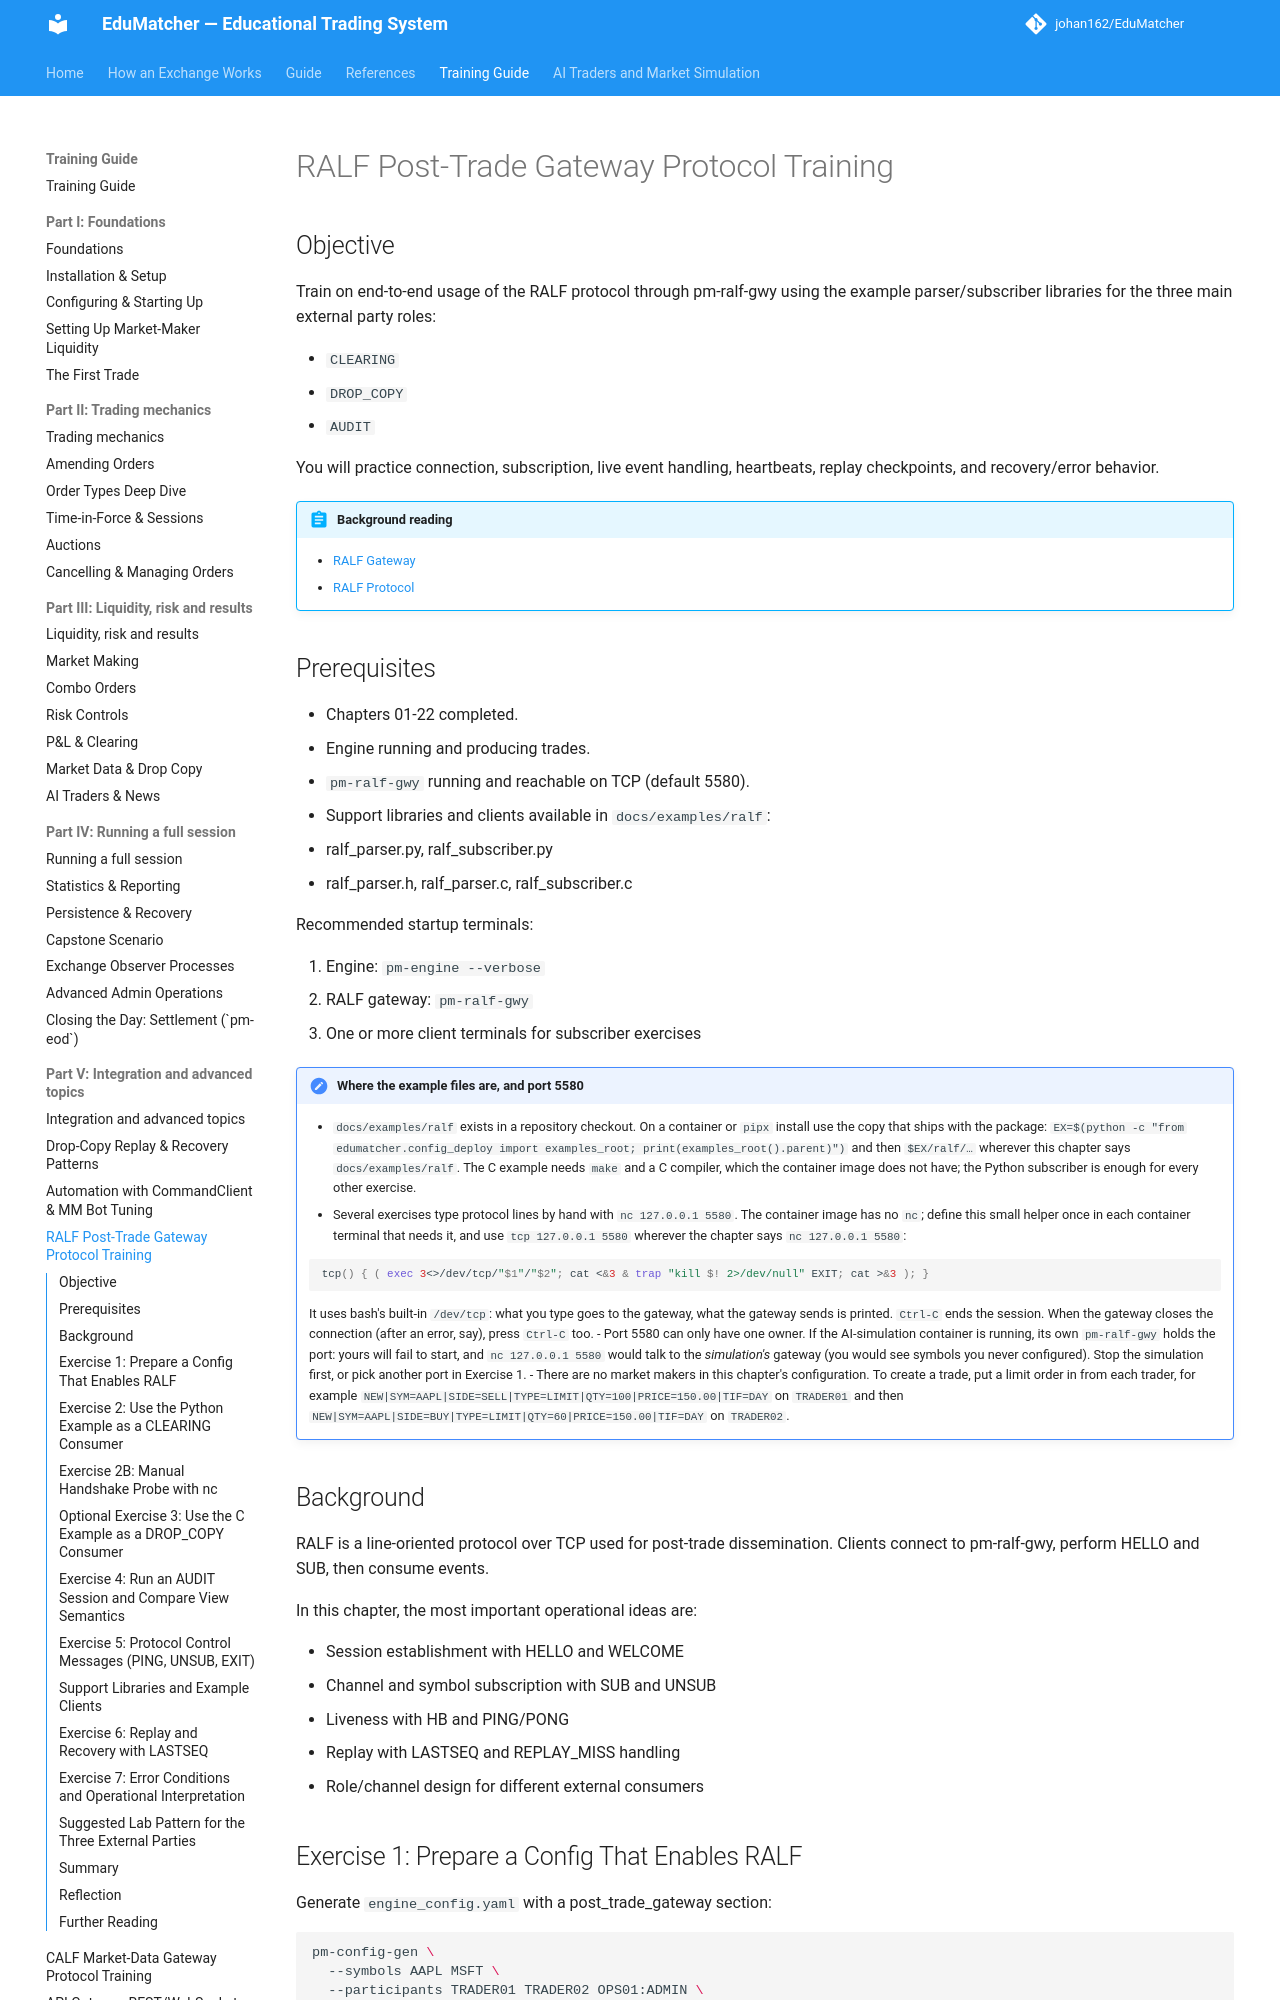

repository: johan162/EduMatcher · page: books/training-guide/220-ralf/index.html · generator: mkdocs

# RALF Post-Trade Gateway Protocol Training

## Objective

Train on end-to-end usage of the RALF protocol through pm-ralf-gwy using the
example parser/subscriber libraries for the three main external party roles:

- `CLEARING`
- `DROP_COPY`
- `AUDIT`

You will practice connection, subscription, live event handling, heartbeats,
replay checkpoints, and recovery/error behavior.

 


!!! abstract "Background reading"
    - [RALF Gateway](../operator-guide/part-5-gateways/040-ralf-gateway.md)
    - [RALF Protocol](../protocols-and-clients/part-2-specifications/040-ralf.md)

## Prerequisites

- Chapters 01-22 completed.
- Engine running and producing trades.
- `pm-ralf-gwy` running and reachable on TCP (default 5580).
- Support libraries and clients available in `docs/examples/ralf`:
  - ralf_parser.py, ralf_subscriber.py
  - ralf_parser.h, ralf_parser.c, ralf_subscriber.c

Recommended startup terminals:

1. Engine: `pm-engine --verbose`
2. RALF gateway: `pm-ralf-gwy`
3. One or more client terminals for subscriber exercises

!!! note "Where the example files are, and port 5580"
    - `docs/examples/ralf` exists in a repository checkout. On a container or
      `pipx` install use the copy that ships with the package:
      `EX=$(python -c "from edumatcher.config_deploy import examples_root; print(examples_root().parent)")`
      and then `$EX/ralf/…` wherever this chapter says `docs/examples/ralf`.
      The C example needs `make` and a C compiler, which the container image
      does not have; the Python subscriber is enough for every other exercise.
    - Several exercises type protocol lines by hand with `nc 127.0.0.1 5580`.
      The container image has no `nc`; define this small helper once in each
      container terminal that needs it, and use `tcp 127.0.0.1 5580` wherever
      the chapter says `nc 127.0.0.1 5580`:

      ```bash
      tcp() { ( exec 3<>/dev/tcp/"$1"/"$2"; cat <&3 & trap "kill $! 2>/dev/null" EXIT; cat >&3 ); }
      ```

      It uses bash's built-in `/dev/tcp`: what you type goes to the gateway,
      what the gateway sends is printed. `Ctrl-C` ends the session. When the
      gateway closes the connection (after an error, say), press `Ctrl-C` too.
    - Port 5580 can only have one owner. If the AI-simulation container is
      running, its own `pm-ralf-gwy` holds the port: yours will fail to start,
      and `nc 127.0.0.1 5580` would talk to the *simulation's* gateway (you
      would see symbols you never configured). Stop the simulation first, or
      pick another port in Exercise 1.
    - There are no market makers in this chapter's configuration. To create a
      trade, put a limit order in from each trader, for example
      `NEW|SYM=AAPL|SIDE=SELL|TYPE=LIMIT|QTY=100|PRICE=150.00|TIF=DAY` on
      `TRADER01` and then `NEW|SYM=AAPL|SIDE=BUY|TYPE=LIMIT|QTY=60|PRICE=150.00|TIF=DAY`
      on `TRADER02`.

 

## Background

RALF is a line-oriented protocol over TCP used for post-trade dissemination.
Clients connect to pm-ralf-gwy, perform HELLO and SUB, then consume events.

In this chapter, the most important operational ideas are:

- Session establishment with HELLO and WELCOME
- Channel and symbol subscription with SUB and UNSUB
- Liveness with HB and PING/PONG
- Replay with LASTSEQ and REPLAY_MISS handling
- Role/channel design for different external consumers
